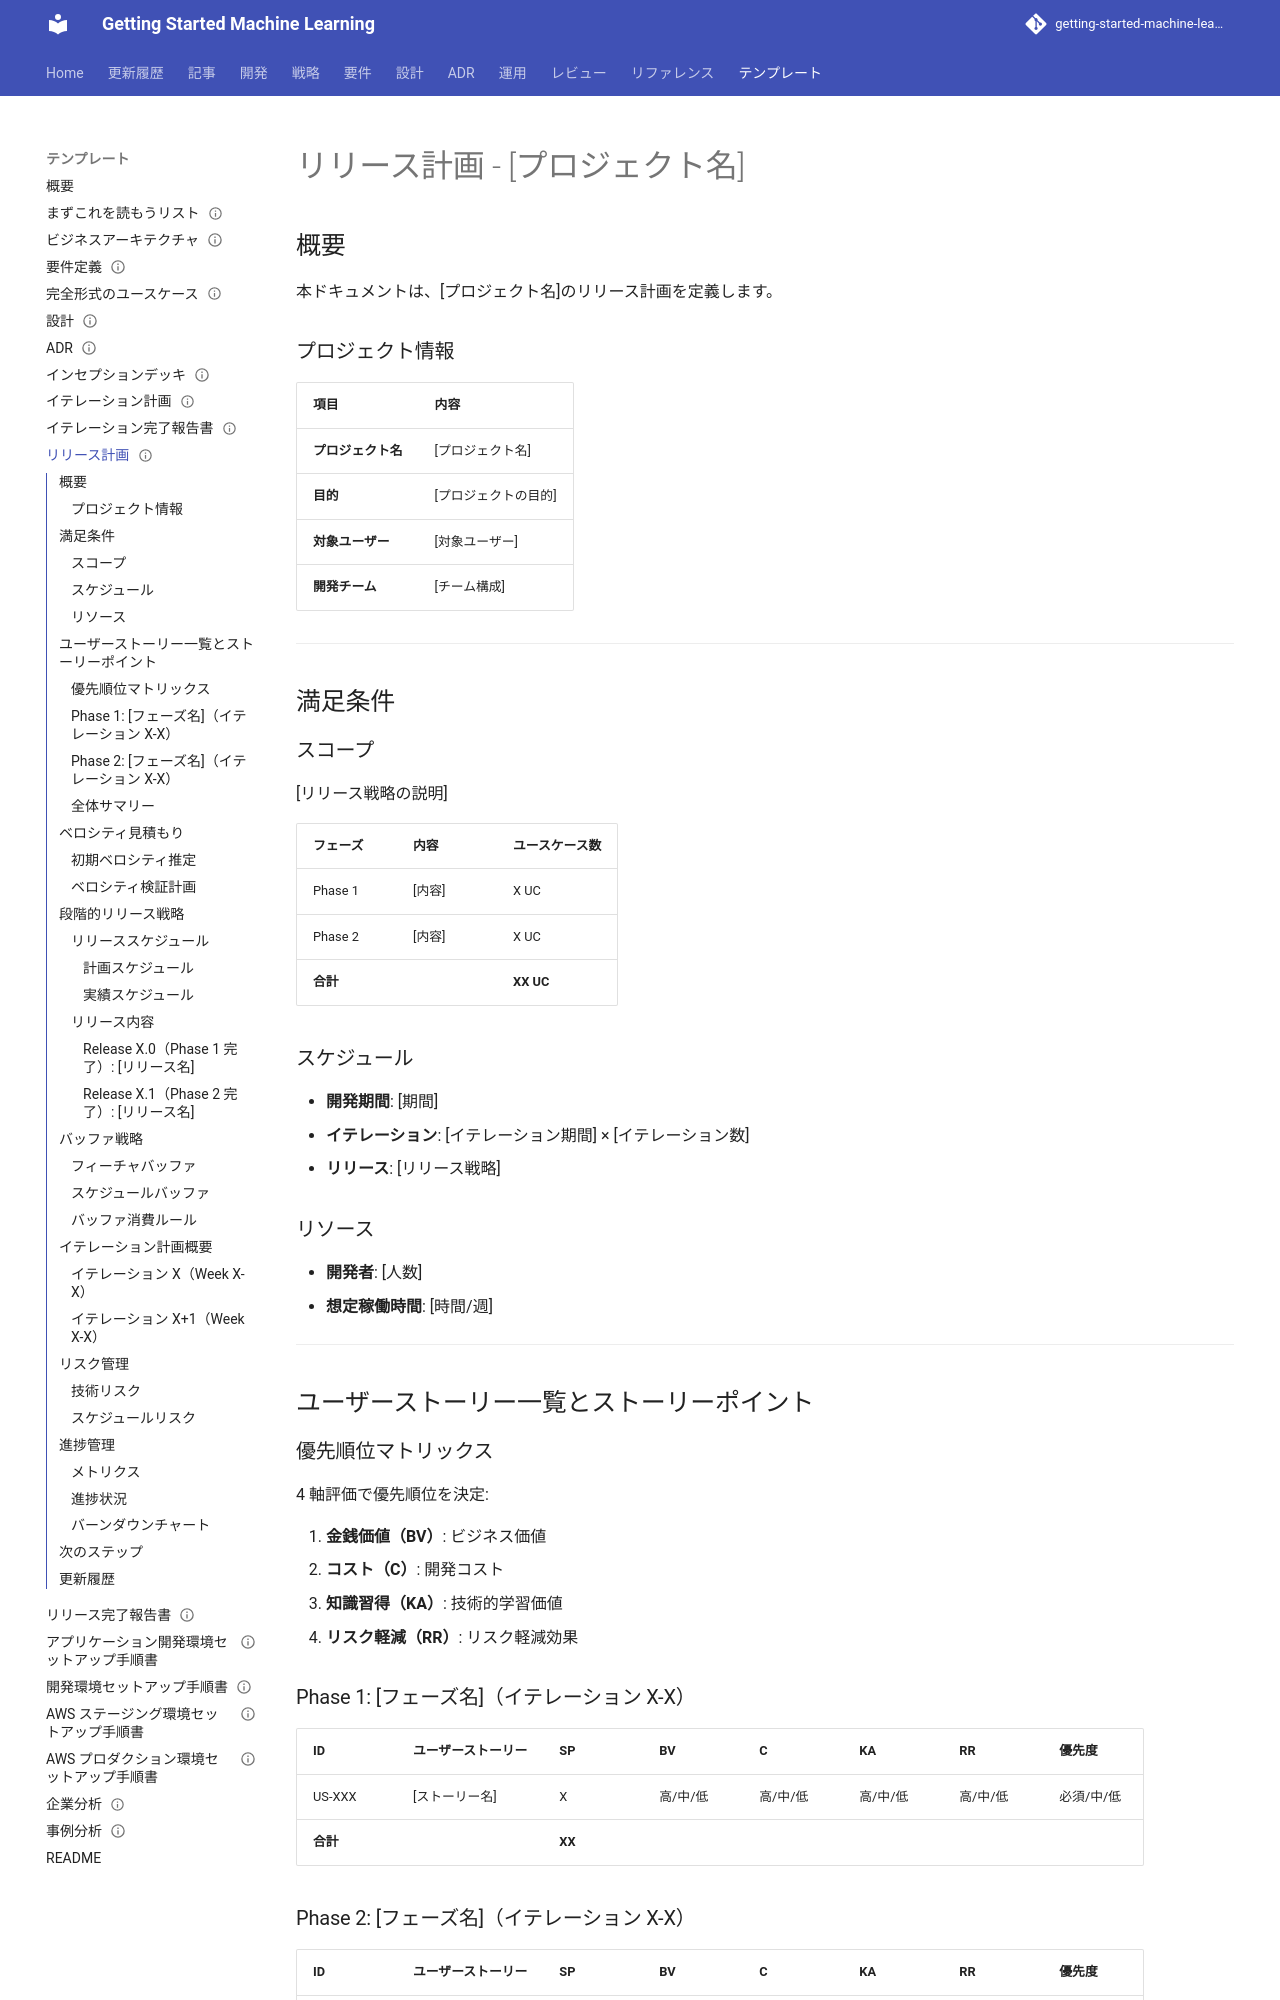

repository: k2works/getting-started-machine-learning · page: template/リリース計画/index.html · generator: mkdocs

---
type: Template
title: "リリース計画 - [プロジェクト名]"
description: "本ドキュメントは、[プロジェクト名]のリリース計画を定義します。"
tags: [template]
status: stable
generated: { by: human:kakimomokuri, at: 2026-02-09T03:45:09Z }
---

# リリース計画 - [プロジェクト名]

## 概要

本ドキュメントは、[プロジェクト名]のリリース計画を定義します。

### プロジェクト情報

| 項目 | 内容 |
|------|------|
| **プロジェクト名** | [プロジェクト名] |
| **目的** | [プロジェクトの目的] |
| **対象ユーザー** | [対象ユーザー] |
| **開発チーム** | [チーム構成] |

---

## 満足条件

### スコープ

[リリース戦略の説明]

| フェーズ | 内容 | ユースケース数 |
|---------|------|---------------|
| Phase 1 | [内容] | X UC |
| Phase 2 | [内容] | X UC |
| **合計** | | **XX UC** |

### スケジュール

- **開発期間**: [期間]
- **イテレーション**: [イテレーション期間] × [イテレーション数]
- **リリース**: [リリース戦略]

### リソース

- **開発者**: [人数]
- **想定稼働時間**: [時間/週]

---

## ユーザーストーリー一覧とストーリーポイント

### 優先順位マトリックス

4 軸評価で優先順位を決定:

1. **金銭価値（BV）**: ビジネス価値
2. **コスト（C）**: 開発コスト
3. **知識習得（KA）**: 技術的学習価値
4. **リスク軽減（RR）**: リスク軽減効果

### Phase 1: [フェーズ名]（イテレーション X-X）

| ID | ユーザーストーリー | SP | BV | C | KA | RR | 優先度 |
|----|-------------------|----|----|---|----|----|--------|
| US-XXX | [ストーリー名] | X | 高/中/低 | 高/中/低 | 高/中/低 | 高/中/低 | 必須/中/低 |
| **合計** | | **XX** | | | | | |
